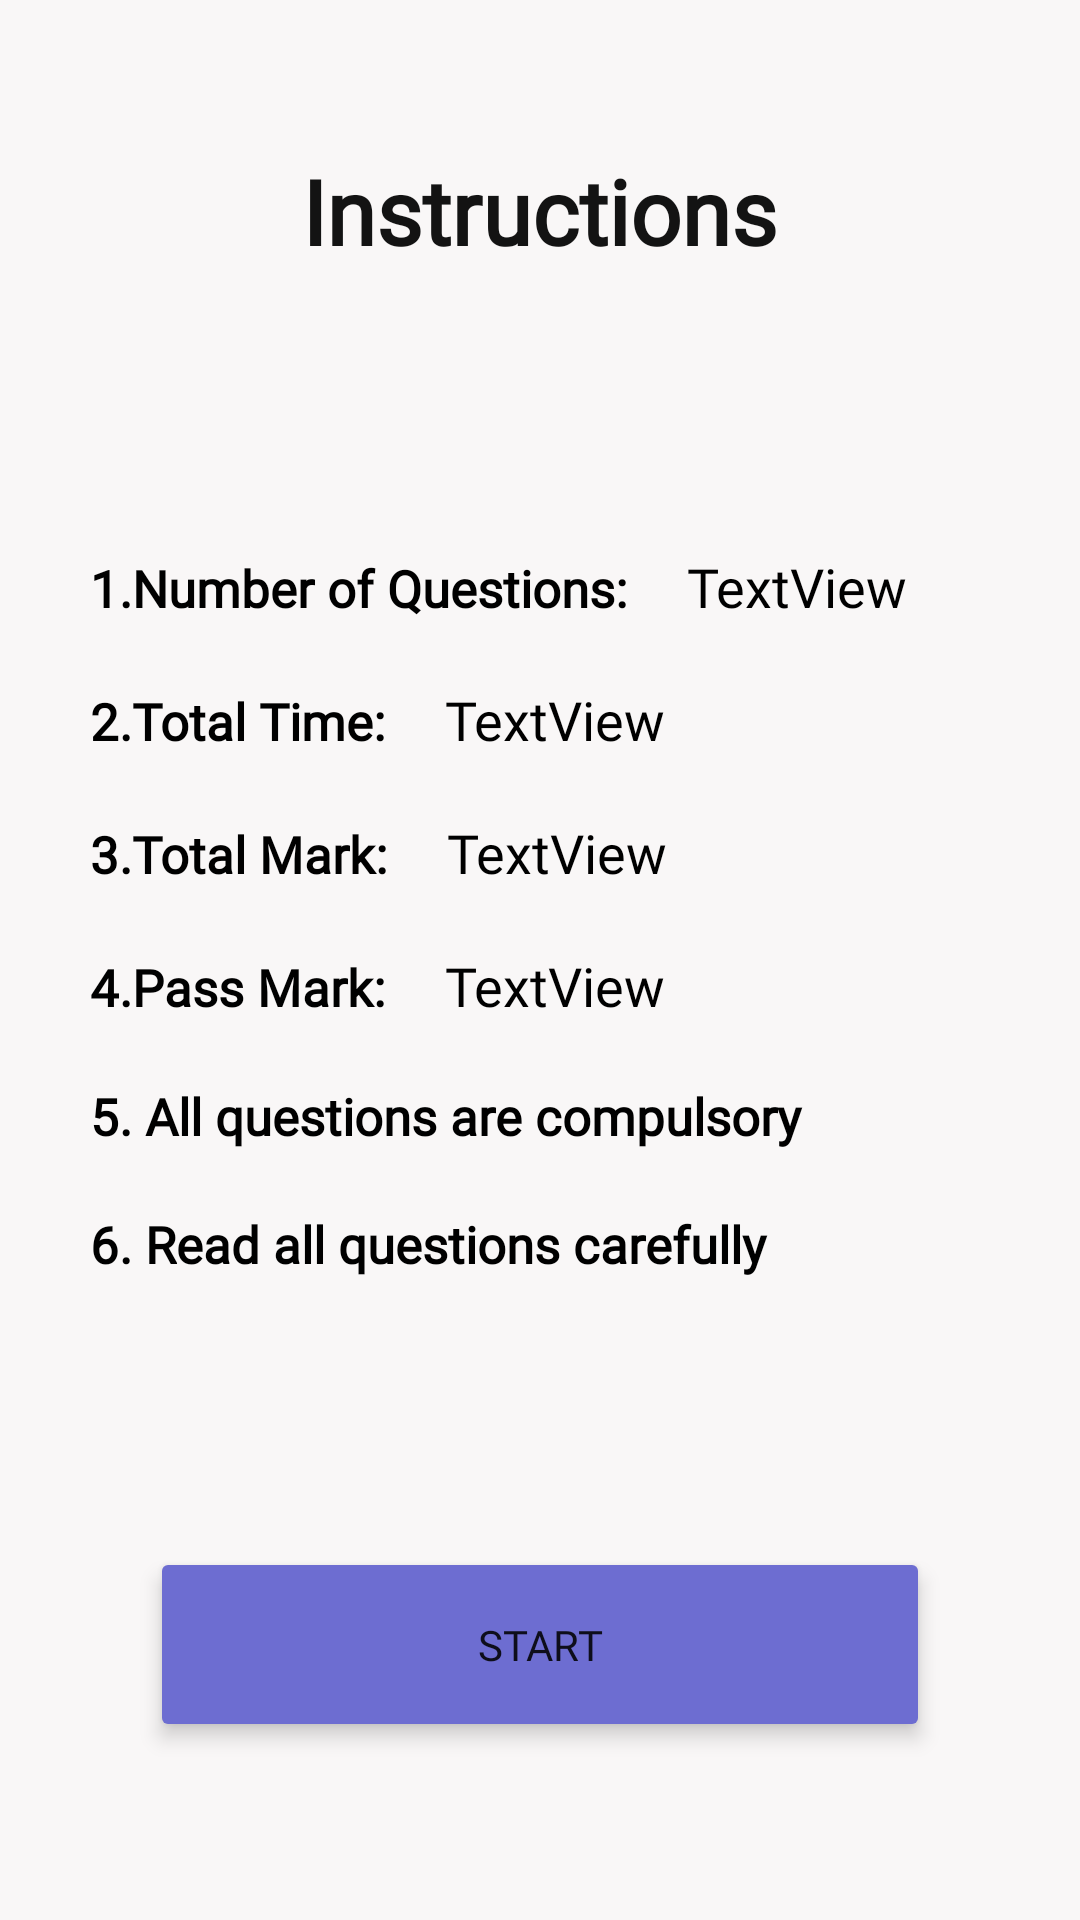

Layout XML and referenced resources for this Android screen:
<!-- AndroidManifest.xml: application theme Theme.AssessmentApp -->
<!-- res/layout/instuction_page_8.xml -->
<?xml version="1.0" encoding="utf-8"?>
<androidx.constraintlayout.widget.ConstraintLayout xmlns:android="http://schemas.android.com/apk/res/android"
    xmlns:app="http://schemas.android.com/apk/res-auto"
    xmlns:tools="http://schemas.android.com/tools"
    android:layout_width="match_parent"
    android:layout_height="match_parent"
    android:background="@color/primary_color"
    tools:context=".InstuctionPage_8">

    <TextView
        android:id="@+id/tv_insruction"
        android:layout_width="wrap_content"
        android:layout_height="wrap_content"
        android:layout_marginStart="142dp"
        android:layout_marginTop="50dp"
        android:layout_marginEnd="141dp"
        android:fontFamily="@font/lora"
        android:gravity="center"
        android:text="Instructions"
        android:textAlignment="center"
        android:textColor="#131313"
        android:textSize="30sp"
        android:textStyle="bold"
        app:layout_constraintEnd_toEndOf="parent"
        app:layout_constraintHorizontal_bias="0.511"
        app:layout_constraintStart_toStartOf="parent"
        app:layout_constraintTop_toTopOf="parent" />

    <Button
        android:id="@+id/btnstart"
        android:layout_width="fill_parent"
        android:layout_height="65dp"
        android:layout_margin="50dp"
        android:layout_marginStart="50dp"
        android:layout_marginTop="130dp"
        android:layout_marginEnd="49dp"
        android:layout_marginBottom="341dp"
        android:backgroundTint="@color/button_primary"
        android:elevation="10dp"
        android:fontFamily="@font/cabin_bold"
        android:gravity="center"
        android:text="Start"
        android:textAlignment="center"
        android:translationZ="2dp"
        app:cornerRadius="30dp"
        app:layout_constraintBottom_toBottomOf="parent"
        app:layout_constraintEnd_toEndOf="parent"
        app:layout_constraintStart_toStartOf="parent"
        app:layout_constraintTop_toBottomOf="@+id/linearLayout" />

    <LinearLayout
        android:id="@+id/linearLayout"
        android:layout_width="fill_parent"
        android:layout_height="wrap_content"
        android:layout_marginTop="43dp"
        android:orientation="vertical"
        android:padding="30dp"
        app:layout_constraintEnd_toEndOf="parent"
        app:layout_constraintHorizontal_bias="0.0"
        app:layout_constraintStart_toStartOf="parent"
        app:layout_constraintTop_toBottomOf="@+id/tv_insruction">

        <LinearLayout
            android:layout_width="match_parent"
            android:layout_height="match_parent"
            android:layout_marginTop="20dp"
            android:orientation="horizontal">

            <TextView
                android:id="@+id/tv_questions"
                android:layout_width="wrap_content"
                android:layout_height="wrap_content"
                android:fontFamily="@font/lora"
                android:gravity="center"
                android:text="1.Number of Questions:"
                android:textAlignment="center"
                android:textColor="#000000"
                android:textSize="17sp"
                android:textStyle="bold" />

            <TextView
                android:id="@+id/tv_noOfQuestions"
                android:layout_width="wrap_content"
                android:layout_height="wrap_content"
                android:layout_marginLeft="20dp"
                android:layout_weight="1"
                android:fontFamily="@font/lora"
                android:text="TextView"
                android:textColor="#000000"
                android:textSize="18sp" />
        </LinearLayout>

        <LinearLayout
            android:layout_width="match_parent"
            android:layout_height="match_parent"
            android:layout_marginTop="20dp"
            android:orientation="horizontal">

            <TextView
                android:id="@+id/tv_time"
                android:layout_width="wrap_content"
                android:layout_height="wrap_content"
                android:fontFamily="@font/lora"
                android:gravity="center"
                android:text="2.Total Time:"
                android:textAlignment="center"
                android:textColor="#000000"
                android:textSize="17sp"
                android:textStyle="bold" />

            <TextView
                android:id="@+id/tv_totalTime"
                android:layout_width="wrap_content"
                android:layout_height="wrap_content"
                android:layout_marginLeft="20dp"
                android:layout_weight="1"
                android:fontFamily="@font/lora"
                android:text="TextView"
                android:textColor="#000000"
                android:textSize="18sp" />
        </LinearLayout>

        <LinearLayout
            android:layout_width="match_parent"
            android:layout_height="match_parent"
            android:layout_marginTop="20dp"
            android:orientation="horizontal">

            <TextView
                android:id="@+id/tv_mark"
                android:layout_width="wrap_content"
                android:layout_height="wrap_content"
                android:fontFamily="@font/lora"
                android:gravity="center"
                android:text="3.Total Mark:"
                android:textAlignment="center"
                android:textColor="#000000"
                android:textSize="17sp"
                android:textStyle="bold" />

            <TextView
                android:id="@+id/tv_totalMark"
                android:layout_width="wrap_content"
                android:layout_height="wrap_content"
                android:layout_marginLeft="20dp"
                android:layout_weight="1"
                android:fontFamily="@font/lora"
                android:text="TextView"
                android:textColor="#000000"
                android:textSize="18sp" />

        </LinearLayout>

        <LinearLayout
            android:layout_width="match_parent"
            android:layout_height="match_parent"
            android:layout_marginTop="20dp"
            android:orientation="horizontal">

            <TextView
                android:id="@+id/tv_passmark"
                android:layout_width="wrap_content"
                android:layout_height="wrap_content"
                android:fontFamily="@font/lora"
                android:gravity="center"
                android:text="4.Pass Mark:"
                android:textAlignment="center"
                android:textColor="#000000"
                android:textSize="17sp"
                android:textStyle="bold" />

            <TextView
                android:id="@+id/tv_passMark"
                android:layout_width="wrap_content"
                android:layout_height="wrap_content"
                android:layout_marginLeft="20dp"
                android:layout_weight="1"
                android:fontFamily="@font/lora"
                android:text="TextView"
                android:textColor="#000000"
                android:textSize="18sp" />
        </LinearLayout>

        <TextView
            android:id="@+id/textView6"
            android:layout_width="match_parent"
            android:layout_height="wrap_content"
            android:layout_marginTop="20dp"
            android:fontFamily="@font/lora"
            android:text="5. All questions are compulsory"
            android:textColor="#000000"
            android:textSize="17sp"
            android:textStyle="bold" />

        <TextView
            android:id="@+id/textView7"
            android:layout_width="match_parent"
            android:layout_height="wrap_content"
            android:layout_marginTop="20dp"
            android:fontFamily="@font/lora"
            android:text="6. Read all questions carefully"
            android:textColor="#000000"
            android:textSize="17sp"
            android:textStyle="bold" />

    </LinearLayout>

</androidx.constraintlayout.widget.ConstraintLayout>
<!-- resources referenced by this layout -->
<resources>
  <color name="button_primary">#6D6DD1</color>
  <color name="primary_color">#F9F7F7</color>
  <style name="Theme.AssessmentApp" parent="Theme.MaterialComponents.DayNight.DarkActionBar">
          
          <item name="colorPrimary">@color/purple_500</item>
          <item name="colorPrimaryVariant">@color/purple_700</item>
          <item name="colorOnPrimary">@color/white</item>
          
          <item name="colorSecondary">@color/teal_200</item>
          <item name="colorSecondaryVariant">@color/teal_700</item>
          <item name="colorOnSecondary">@color/black</item>
          
          <item name="android:statusBarColor" tools:targetApi="l">?attr/colorPrimaryVariant</item>
          
      </style>
  <color name="purple_500">#FF6200EE</color>
  <color name="purple_700">#FF3700B3</color>
  <color name="white">#FFFFFFFF</color>
  <color name="teal_200">#FF03DAC5</color>
  <color name="teal_700">#FF018786</color>
  <color name="black">#FF000000</color>
</resources>
